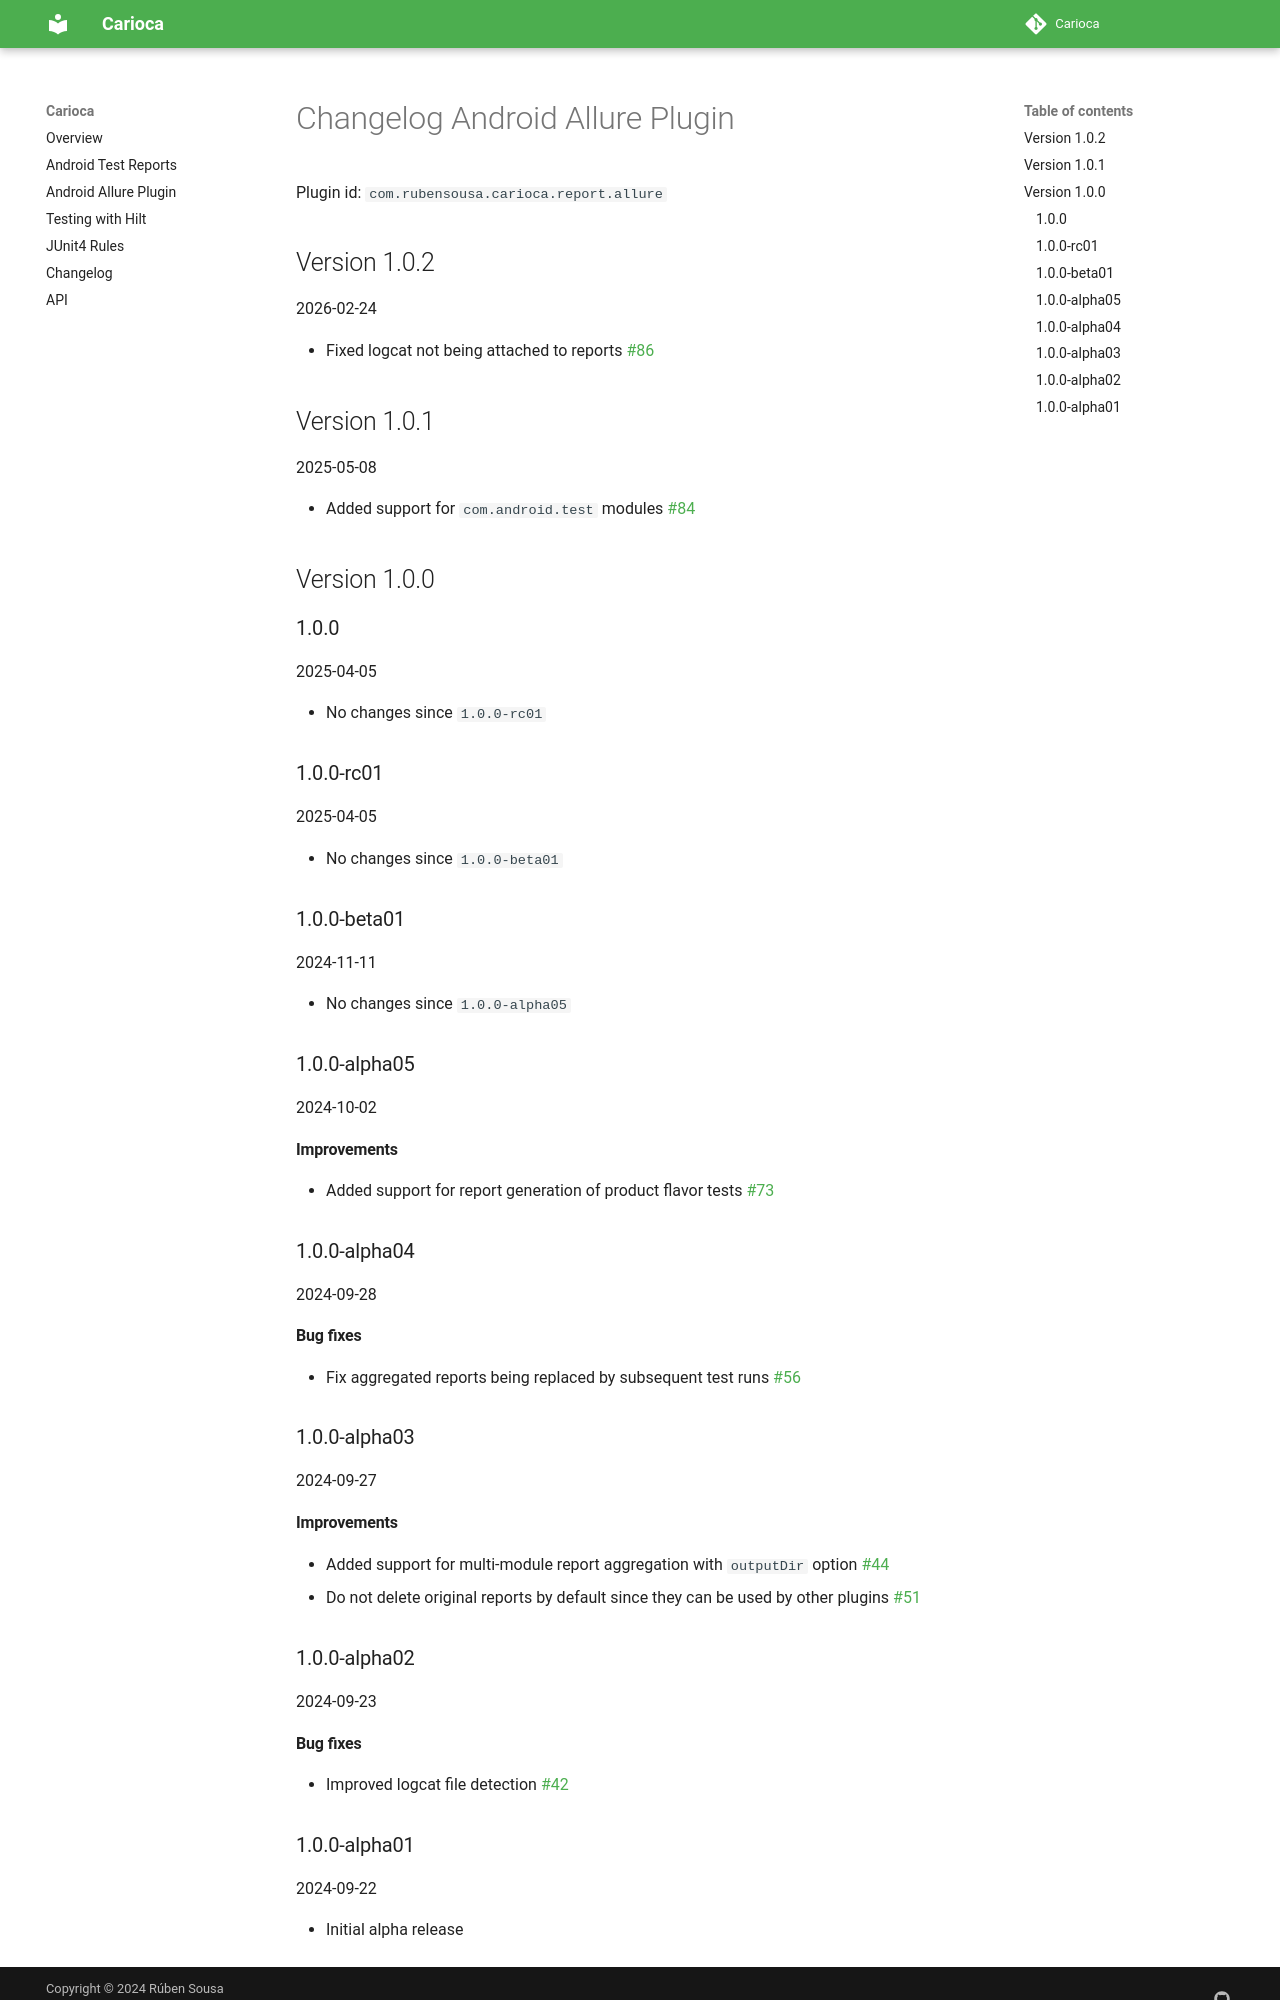

repository: rubensousa/Carioca · page: changelog/android-allure/index.html · generator: mkdocs

# Changelog Android Allure Plugin

Plugin id: `com.rubensousa.carioca.report.allure`

## Version 1.0.2

2026-02-24

- Fixed logcat not being attached to reports [#86](https://github.com/rubensousa/Carioca/pull/86)

## Version 1.0.1

2025-05-08

- Added support for `com.android.test` modules [#84](https://github.com/rubensousa/Carioca/pull/84/files)

## Version 1.0.0

### 1.0.0

2025-04-05

- No changes since `1.0.0-rc01`

### 1.0.0-rc01

2025-04-05

- No changes since `1.0.0-beta01`

### 1.0.0-beta01

2024-11-11

- No changes since `1.0.0-alpha05`

### 1.0.0-alpha05

2024-10-02

#### Improvements

- Added support for report generation of product flavor tests [#73](https://github.com/rubensousa/Carioca/pull/73)

### 1.0.0-alpha04

2024-09-28

#### Bug fixes

- Fix aggregated reports being replaced by subsequent test runs [#56](https://github.com/rubensousa/Carioca/pull/56)

### 1.0.0-alpha03

2024-09-27

#### Improvements

- Added support for multi-module report aggregation with `outputDir`
  option [#44](https://github.com/rubensousa/Carioca/pull/44)
- Do not delete original reports by default since they can be used by other plugins [#51](https://github.com/rubensousa/Carioca/pull/51)

### 1.0.0-alpha02

2024-09-23

#### Bug fixes

- Improved logcat file detection [#42](https://github.com/rubensousa/Carioca/pull/42)
